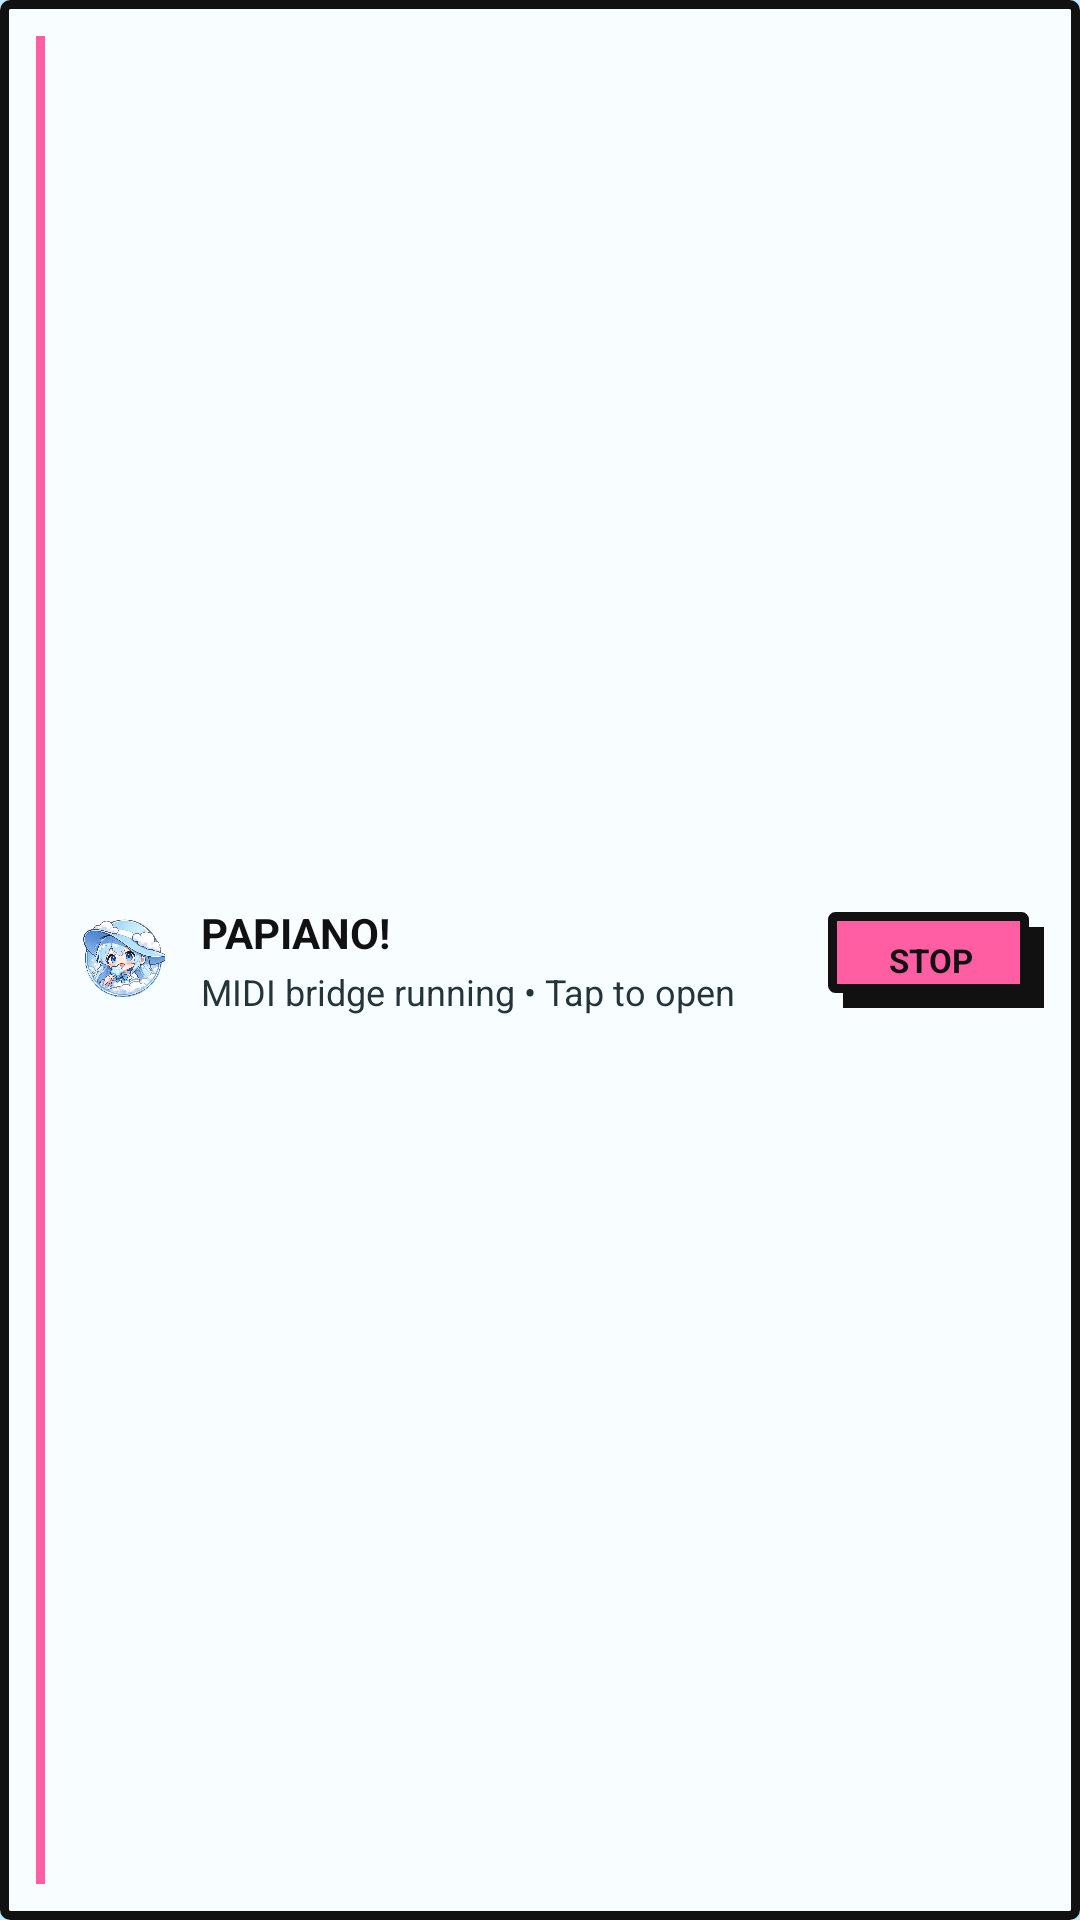

Layout XML and referenced resources for this Android screen:
<!-- AndroidManifest.xml: application theme AppTheme -->
<!-- res/layout/notification_daemon.xml -->
<?xml version="1.0" encoding="utf-8"?>
<RelativeLayout xmlns:android="http://schemas.android.com/apk/res/android"
    android:layout_width="match_parent"
    android:layout_height="wrap_content"
    android:background="@drawable/notif_bg"
    android:padding="12dp">

    <View
        android:id="@+id/daemon_accent_bar"
        android:layout_width="3dp"
        android:layout_height="match_parent"
        android:layout_alignParentStart="true"
        android:layout_marginEnd="12dp"
        android:background="@color/brutal_pink" />

    <ImageView
        android:id="@+id/daemon_icon"
        android:layout_width="28dp"
        android:layout_height="28dp"
        android:layout_centerVertical="true"
        android:layout_toEndOf="@id/daemon_accent_bar"
        android:scaleType="fitCenter"
        android:src="@drawable/iconpop" />

    <TextView
        android:id="@+id/daemon_stop"
        android:layout_width="wrap_content"
        android:layout_height="32dp"
        android:layout_alignParentEnd="true"
        android:layout_centerVertical="true"
        android:background="@drawable/button_danger"
        android:gravity="center"
        android:minWidth="72dp"
        android:paddingStart="14dp"
        android:paddingEnd="18dp"
        android:text="STOP"
        android:textColor="@color/brutal_black"
        android:textSize="11sp"
        android:textStyle="bold" />

    <LinearLayout
        android:layout_width="match_parent"
        android:layout_height="wrap_content"
        android:layout_centerVertical="true"
        android:layout_marginStart="12dp"
        android:layout_marginEnd="10dp"
        android:layout_toEndOf="@id/daemon_icon"
        android:layout_toStartOf="@id/daemon_stop"
        android:orientation="vertical">

        <TextView
            android:id="@+id/daemon_title"
            android:layout_width="match_parent"
            android:layout_height="wrap_content"
            android:singleLine="true"
            android:text="PAPIANO!"
            android:textColor="@color/brutal_black"
            android:textSize="14sp"
            android:textStyle="bold" />

        <TextView
            android:id="@+id/daemon_subtitle"
            android:layout_width="match_parent"
            android:layout_height="wrap_content"
            android:layout_marginTop="2dp"
            android:ellipsize="end"
            android:singleLine="true"
            android:text="MIDI bridge running • Tap to open"
            android:textColor="@color/text_secondary"
            android:textSize="12sp" />
    </LinearLayout>
</RelativeLayout>
<!-- resources referenced by this layout -->
<resources>
  <color name="brutal_black">#111111</color>
  <color name="brutal_pink">#FF5FA2</color>
  <color name="text_secondary">#23343A</color>
  <!-- drawable button_danger (drawable) -->
  <?xml version="1.0" encoding="utf-8"?>
  <layer-list xmlns:android="http://schemas.android.com/apk/res/android">
      <item android:left="5dp" android:top="5dp">
          <shape android:shape="rectangle">
              <solid android:color="@color/brutal_shadow" />
          </shape>
      </item>
      <item android:right="5dp" android:bottom="5dp">
          <shape android:shape="rectangle">
              <solid android:color="@color/brutal_pink" />
              <stroke android:width="3dp" android:color="@color/brutal_black" />
              <corners android:radius="1dp" />
          </shape>
      </item>
  </layer-list>
  <!-- drawable iconpop: png bitmap (drawable, 376734 bytes) -->
  <!-- drawable notif_bg (drawable) -->
  <?xml version="1.0" encoding="utf-8"?>
  <shape xmlns:android="http://schemas.android.com/apk/res/android"
      android:shape="rectangle">
      <solid android:color="#F8FDFF" />
      <stroke android:width="3dp" android:color="@color/brutal_black" />
      <corners android:radius="2dp" />
  </shape>
  <style name="AppTheme" parent="android:Theme.Material.NoActionBar">
          <item name="android:windowBackground">@color/bg_dark</item>
          <item name="android:colorPrimary">@color/accent_primary</item>
          <item name="android:colorAccent">@color/accent_secondary</item>
          <item name="android:statusBarColor">@color/bg_dark</item>
          <item name="android:navigationBarColor">@color/bg_dark</item>
          <item name="android:windowLightStatusBar">true</item>
          <item name="android:textColorPrimary">@color/text_primary</item>
          <item name="android:textColorSecondary">@color/text_secondary</item>
      </style>
  <color name="brutal_shadow">#111111</color>
  <color name="bg_dark">#B9ECFF</color>
  <color name="accent_primary">#2EC5FF</color>
  <color name="accent_secondary">#FFE45C</color>
  <color name="text_primary">#111111</color>
</resources>
